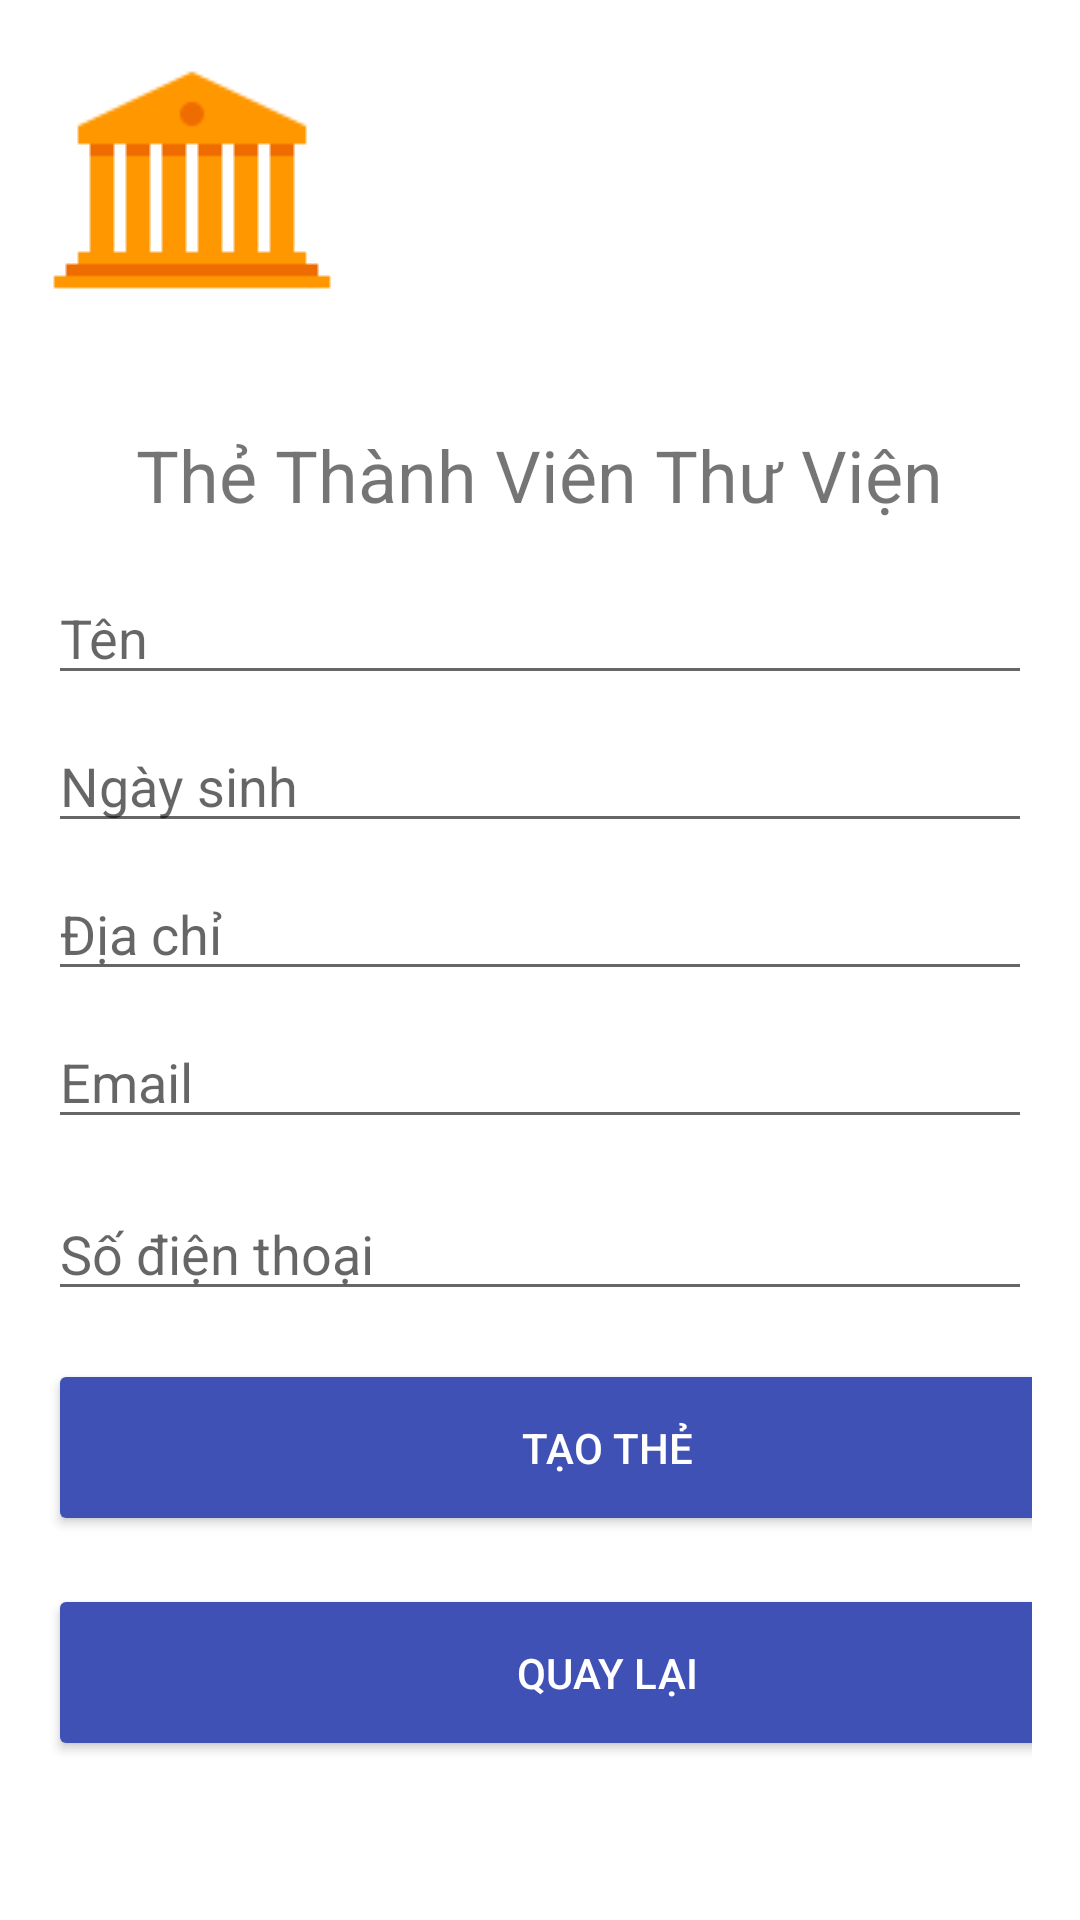

Write the Android layout XML for this screen, with the resource values it uses.
<!-- AndroidManifest.xml: application theme AppTheme -->
<!-- res/layout/activity_librarycard.xml -->
<?xml version="1.0" encoding="utf-8"?>
<LinearLayout
    xmlns:android="http://schemas.android.com/apk/res/android"
    android:layout_width="match_parent"
    android:layout_height="match_parent"
    android:orientation="vertical"
    android:padding="16dp">

    <ImageView
        android:id="@+id/imageView"
        android:layout_width="wrap_content"
        android:layout_height="wrap_content"
        android:src="@drawable/icons8_library" />

    <TextView
        android:layout_width="wrap_content"
        android:layout_height="wrap_content"
        android:text="Thẻ Thành Viên Thư Viện"
        android:layout_marginTop="30dp"
        android:textSize="24sp"
        android:layout_gravity="center"/>

    <EditText
        android:id="@+id/editTextName"
        android:layout_width="match_parent"
        android:layout_height="wrap_content"
        android:hint="Tên"
        android:layout_marginTop="16dp"/>

    <EditText
        android:id="@+id/editTextBirthday"
        android:layout_width="match_parent"
        android:layout_height="wrap_content"
        android:hint="Ngày sinh"

        android:layout_marginTop="8dp"/>

    <EditText
        android:id="@+id/editTextAddress"
        android:layout_width="match_parent"
        android:layout_height="wrap_content"
        android:hint="Địa chỉ"
        android:layout_marginTop="8dp"/>

    <EditText
        android:id="@+id/editTextEmail"
        android:layout_width="match_parent"
        android:layout_height="wrap_content"
        android:hint="Email"
        android:layout_marginTop="8dp"/>

    <EditText
        android:id="@+id/editTextPhone"
        android:layout_width="match_parent"
        android:layout_height="wrap_content"
        android:hint="Số điện thoại"

        android:layout_marginTop="16dp"/>

    <Button
        android:id="@+id/buttonCreateCard"
        android:layout_width="373dp"
        android:layout_height="59dp"
        android:layout_marginTop="16dp"
        android:backgroundTint="#3F51B5"
        android:text="Tạo Thẻ"
        android:textColor="@color/white" />

    <Button
        android:id="@+id/buttonBack"
        android:layout_width="373dp"
        android:layout_height="59dp"
        android:layout_marginTop="16dp"
        android:layout_marginRight="@+id/buttonCreateCard"
        android:backgroundTint="#3F51B5"
        android:text="Quay lại"
        android:textColor="@color/white" />


</LinearLayout>
<!-- resources referenced by this layout -->
<resources>
  <color name="white">#FFFFFF</color>
  <!-- drawable icons8_library: png bitmap (drawable, 1603 bytes) -->
  <style name="AppTheme" parent="Theme.MaterialComponents.Light.DarkActionBar">
          
          <item name="colorPrimary">@color/colorPrimary</item>
          <item name="colorPrimaryDark">@color/colorPrimaryDark</item>
          <item name="colorAccent">@color/colorAccent</item>
      </style>
  <color name="colorPrimary">#ff7849</color>
  <color name="colorPrimaryDark">#00574B</color>
  <color name="colorAccent">#D81B60</color>
</resources>
